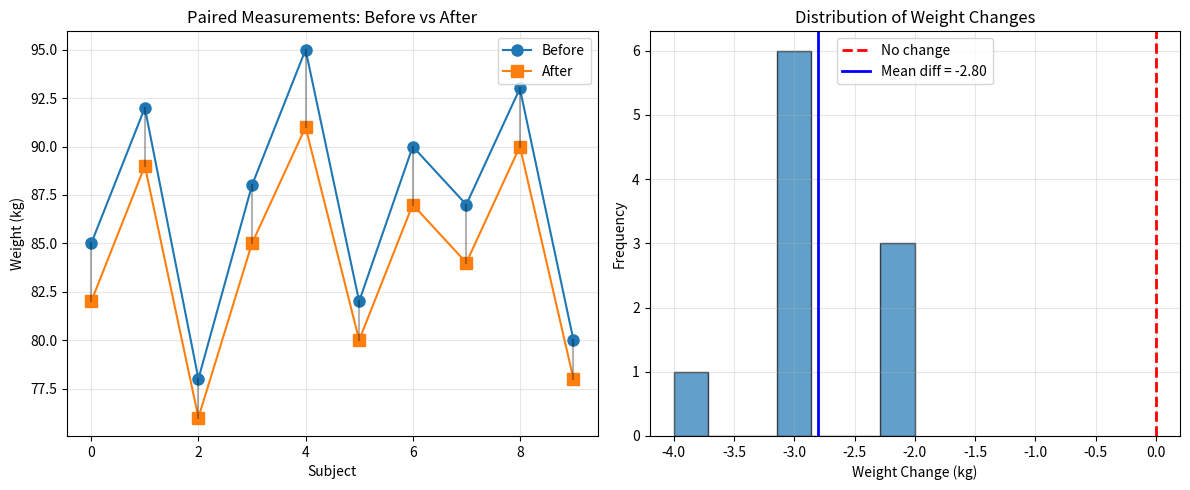

Source code (Python): (Note: this script raises an exception after producing the figure.)
"""
Tutorial 04: Statistical Tests in scipy.stats
=============================================
Level: Intermediate
Topics: t-tests, chi-square tests, ANOVA, normality tests, Mann-Whitney U,
        Wilcoxon, Kruskal-Wallis, and other hypothesis tests

This module covers the most common statistical hypothesis tests available
in scipy.stats for comparing means, distributions, and relationships.
"""

import numpy as np
import matplotlib.pyplot as plt
from scipy import stats
import warnings
warnings.filterwarnings('ignore')

# Set random seed for reproducibility
np.random.seed(42)

# =============================================================================
# SECTION 1: Introduction to Hypothesis Testing
# =============================================================================
"""
Hypothesis Testing Framework:
------------------------------
1. State null hypothesis (H₀) and alternative hypothesis (H₁)
2. Choose significance level (α), typically 0.05
3. Calculate test statistic from sample data
4. Determine p-value: probability of observing data as extreme as ours, assuming H₀ is true
5. Decision:
   - If p-value ≤ α: Reject H₀ (result is "statistically significant")
   - If p-value > α: Fail to reject H₀ (insufficient evidence)

Types of Errors:
- Type I Error (α): Rejecting H₀ when it's true (false positive)
- Type II Error (β): Failing to reject H₀ when it's false (false negative)
- Power = 1 - β: Probability of correctly rejecting false H₀
"""

print("="*80)
print("STATISTICAL HYPOTHESIS TESTS")
print("="*80)
print()

# =============================================================================
# SECTION 2: One-Sample t-Test
# =============================================================================
"""
Tests if the mean of a single sample differs from a hypothesized value.

H₀: μ = μ₀ (population mean equals hypothesized value)
H₁: μ ≠ μ₀ (two-tailed) or μ > μ₀ or μ < μ₀ (one-tailed)

Test statistic: t = (x̄ - μ₀) / (s / √n)
where x̄ is sample mean, s is sample std dev, n is sample size

Assumptions:
- Data is approximately normally distributed (or n ≥ 30 by CLT)
- Random sample
"""

print("ONE-SAMPLE t-TEST")
print("-" * 40)

# Example: Testing if average student test score differs from 75
scores = np.array([78, 82, 75, 88, 72, 90, 85, 77, 83, 79, 
                   81, 76, 84, 80, 86, 74, 89, 73, 87, 91])
hypothesized_mean = 75

# Perform one-sample t-test
t_statistic, p_value = stats.ttest_1samp(scores, hypothesized_mean)

print(f"Sample data: n={len(scores)}, mean={np.mean(scores):.2f}, std={np.std(scores, ddof=1):.2f}")
print(f"Hypothesized mean: μ₀ = {hypothesized_mean}")
print(f"Test statistic: t = {t_statistic:.4f}")
print(f"P-value (two-tailed): {p_value:.4f}")
print()

alpha = 0.05
if p_value < alpha:
    print(f"Decision: Reject H₀ (p={p_value:.4f} < α={alpha})")
    print(f"Conclusion: Sample mean ({np.mean(scores):.2f}) significantly differs from {hypothesized_mean}")
else:
    print(f"Decision: Fail to reject H₀ (p={p_value:.4f} ≥ α={alpha})")
    print(f"Conclusion: Insufficient evidence that mean differs from {hypothesized_mean}")
print()

# Confidence interval for the mean
confidence_level = 0.95
df = len(scores) - 1
t_critical = stats.t.ppf((1 + confidence_level) / 2, df)
margin_of_error = t_critical * (np.std(scores, ddof=1) / np.sqrt(len(scores)))
ci_lower = np.mean(scores) - margin_of_error
ci_upper = np.mean(scores) + margin_of_error

print(f"{confidence_level*100:.0f}% Confidence Interval for mean: [{ci_lower:.2f}, {ci_upper:.2f}]")
print()

# =============================================================================
# SECTION 3: Two-Sample t-Test (Independent Samples)
# =============================================================================
"""
Tests if the means of two independent samples differ.

H₀: μ₁ = μ₂ (population means are equal)
H₁: μ₁ ≠ μ₂ (two-tailed) or μ₁ > μ₂ or μ₁ < μ₂ (one-tailed)

Two versions:
1. Student's t-test: assumes equal variances
2. Welch's t-test: does not assume equal variances (default in scipy)

Assumptions:
- Both samples are approximately normally distributed
- Random and independent samples
"""

print("TWO-SAMPLE t-TEST (Independent)")
print("-" * 40)

# Example: Comparing test scores between two teaching methods
method_A = np.array([78, 82, 75, 88, 72, 90, 85, 77, 83, 79])
method_B = np.array([85, 88, 91, 84, 89, 92, 87, 90, 86, 93, 88, 85])

print(f"Method A: n={len(method_A)}, mean={np.mean(method_A):.2f}, std={np.std(method_A, ddof=1):.2f}")
print(f"Method B: n={len(method_B)}, mean={np.mean(method_B):.2f}, std={np.std(method_B, ddof=1):.2f}")
print()

# Test for equal variances (Levene's test)
levene_stat, levene_p = stats.levene(method_A, method_B)
print(f"Levene's test for equal variances: p={levene_p:.4f}")
if levene_p > 0.05:
    print("  → Variances are approximately equal")
    equal_var = True
else:
    print("  → Variances are significantly different")
    equal_var = False
print()

# Perform two-sample t-test
t_stat, p_val = stats.ttest_ind(method_A, method_B, equal_var=equal_var)

print(f"Test statistic: t = {t_stat:.4f}")
print(f"P-value (two-tailed): {p_val:.4f}")
print()

if p_val < alpha:
    print(f"Decision: Reject H₀ (p={p_val:.4f} < α={alpha})")
    print("Conclusion: Teaching methods produce significantly different results")
else:
    print(f"Decision: Fail to reject H₀ (p={p_val:.4f} ≥ α={alpha})")
    print("Conclusion: No significant difference between teaching methods")
print()

# Effect size: Cohen's d
pooled_std = np.sqrt(((len(method_A)-1)*np.var(method_A, ddof=1) + 
                      (len(method_B)-1)*np.var(method_B, ddof=1)) / 
                     (len(method_A) + len(method_B) - 2))
cohens_d = (np.mean(method_B) - np.mean(method_A)) / pooled_std
print(f"Effect size (Cohen's d): {cohens_d:.4f}")
print("  Interpretation: |d| < 0.2 (small), 0.2-0.8 (medium), > 0.8 (large)")
print()

# =============================================================================
# SECTION 4: Paired t-Test (Dependent Samples)
# =============================================================================
"""
Tests if the mean difference between paired observations is zero.

H₀: μ_d = 0 (mean difference is zero)
H₁: μ_d ≠ 0 (mean difference is non-zero)

Used for:
- Before-after measurements
- Matched pairs
- Repeated measures

Test statistic: t = d̄ / (s_d / √n)
where d̄ is mean of differences, s_d is std dev of differences
"""

print("PAIRED t-TEST (Dependent Samples)")
print("-" * 40)

# Example: Weight before and after diet program
before = np.array([85, 92, 78, 88, 95, 82, 90, 87, 93, 80])
after = np.array([82, 89, 76, 85, 91, 80, 87, 84, 90, 78])

differences = after - before
mean_diff = np.mean(differences)
print(f"Before: mean={np.mean(before):.2f}, std={np.std(before, ddof=1):.2f}")
print(f"After:  mean={np.mean(after):.2f}, std={np.std(after, ddof=1):.2f}")
print(f"Mean difference: {mean_diff:.2f} kg")
print()

# Perform paired t-test
t_paired, p_paired = stats.ttest_rel(before, after)

print(f"Test statistic: t = {t_paired:.4f}")
print(f"P-value (two-tailed): {p_paired:.4f}")
print()

if p_paired < alpha:
    print(f"Decision: Reject H₀ (p={p_paired:.4f} < α={alpha})")
    print("Conclusion: Diet program has significant effect on weight")
else:
    print(f"Decision: Fail to reject H₀ (p={p_paired:.4f} ≥ α={alpha})")
    print("Conclusion: No significant effect of diet program")
print()

# Visualize paired data
plt.figure(figsize=(12, 5))

plt.subplot(1, 2, 1)
x = np.arange(len(before))
plt.plot(x, before, 'o-', label='Before', markersize=8)
plt.plot(x, after, 's-', label='After', markersize=8)
for i in range(len(before)):
    plt.plot([i, i], [before[i], after[i]], 'k-', alpha=0.3)
plt.xlabel('Subject')
plt.ylabel('Weight (kg)')
plt.title('Paired Measurements: Before vs After')
plt.legend()
plt.grid(True, alpha=0.3)

plt.subplot(1, 2, 2)
plt.hist(differences, bins=7, edgecolor='black', alpha=0.7)
plt.axvline(0, color='red', linestyle='--', linewidth=2, label='No change')
plt.axvline(mean_diff, color='blue', linestyle='-', linewidth=2, label=f'Mean diff = {mean_diff:.2f}')
plt.xlabel('Weight Change (kg)')
plt.ylabel('Frequency')
plt.title('Distribution of Weight Changes')
plt.legend()
plt.grid(True, alpha=0.3)

plt.tight_layout()
plt.savefig('/home/claude/scipy_stats_course/04_paired_test.png', dpi=300, bbox_inches='tight')
print("Saved: 04_paired_test.png\n")
plt.close()

# =============================================================================
# SECTION 5: Chi-Square Test for Independence
# =============================================================================
"""
Tests if two categorical variables are independent.

H₀: Variables are independent
H₁: Variables are associated (dependent)

Test statistic: χ² = Σ [(O - E)² / E]
where O is observed frequency, E is expected frequency

Assumptions:
- Expected frequency ≥ 5 in at least 80% of cells
- Expected frequency ≥ 1 in all cells
"""

print("CHI-SQUARE TEST FOR INDEPENDENCE")
print("-" * 40)

# Example: Relationship between smoking and lung disease
# Rows: Smoker/Non-smoker, Columns: Disease/No Disease
observed = np.array([[45, 65],   # Smokers: Disease, No Disease
                     [15, 95]])   # Non-smokers: Disease, No Disease

print("Contingency Table:")
print("                  Disease    No Disease")
print(f"Smokers            {observed[0,0]:3d}        {observed[0,1]:3d}")
print(f"Non-smokers        {observed[1,0]:3d}        {observed[1,1]:3d}")
print()

# Perform chi-square test
chi2_stat, p_chi, dof, expected = stats.chi2_contingency(observed)

print(f"Chi-square statistic: χ² = {chi2_stat:.4f}")
print(f"Degrees of freedom: {dof}")
print(f"P-value: {p_chi:.4f}")
print()

print("Expected frequencies (under independence):")
print("                  Disease    No Disease")
print(f"Smokers          {expected[0,0]:6.2f}     {expected[0,1]:6.2f}")
print(f"Non-smokers      {expected[1,0]:6.2f}     {expected[1,1]:6.2f}")
print()

if p_chi < alpha:
    print(f"Decision: Reject H₀ (p={p_chi:.4f} < α={alpha})")
    print("Conclusion: Smoking and lung disease are associated")
else:
    print(f"Decision: Fail to reject H₀ (p={p_chi:.4f} ≥ α={alpha})")
    print("Conclusion: No significant association found")
print()

# Cramér's V (effect size for chi-square)
n = np.sum(observed)
min_dim = min(observed.shape[0], observed.shape[1]) - 1
cramers_v = np.sqrt(chi2_stat / (n * min_dim))
print(f"Cramér's V (effect size): {cramers_v:.4f}")
print("  Interpretation: V < 0.1 (small), 0.1-0.3 (medium), > 0.3 (large)")
print()

# =============================================================================
# SECTION 6: Chi-Square Goodness-of-Fit Test
# =============================================================================
"""
Tests if observed frequencies match expected frequencies.

H₀: Data follows the specified distribution
H₁: Data does not follow the specified distribution
"""

print("CHI-SQUARE GOODNESS-OF-FIT TEST")
print("-" * 40)

# Example: Testing if a die is fair
rolls = np.array([12, 18, 15, 14, 16, 13])  # Observed frequencies
expected_freq = np.array([15, 15, 15, 15, 15, 15])  # Expected if fair (88 total rolls)

print(f"Die rolls observed: {rolls}")
print(f"Expected (fair die): {expected_freq}")
print()

# Perform goodness-of-fit test
chi2_gof, p_gof = stats.chisquare(rolls, expected_freq)

print(f"Chi-square statistic: χ² = {chi2_gof:.4f}")
print(f"P-value: {p_gof:.4f}")
print()

if p_gof < alpha:
    print(f"Decision: Reject H₀ (p={p_gof:.4f} < α={alpha})")
    print("Conclusion: Die is likely not fair")
else:
    print(f"Decision: Fail to reject H₀ (p={p_gof:.4f} ≥ α={alpha})")
    print("Conclusion: Data consistent with fair die")
print()

# =============================================================================
# SECTION 7: One-Way ANOVA (Analysis of Variance)
# =============================================================================
"""
Tests if means of three or more groups are equal.

H₀: μ₁ = μ₂ = μ₃ = ... (all group means are equal)
H₁: At least one mean differs

F-statistic: F = (Between-group variance) / (Within-group variance)

Assumptions:
- Normal distribution within each group
- Equal variances across groups (homoscedasticity)
- Independent observations
"""

print("ONE-WAY ANOVA")
print("-" * 40)

# Example: Comparing productivity across three work schedules
schedule_A = np.array([82, 85, 88, 84, 86, 83, 87, 85, 89, 84])
schedule_B = np.array([90, 92, 88, 91, 93, 89, 92, 90, 94, 91])
schedule_C = np.array([85, 87, 86, 88, 84, 86, 87, 85, 89, 86])

print(f"Schedule A: mean={np.mean(schedule_A):.2f}, std={np.std(schedule_A, ddof=1):.2f}")
print(f"Schedule B: mean={np.mean(schedule_B):.2f}, std={np.std(schedule_B, ddof=1):.2f}")
print(f"Schedule C: mean={np.mean(schedule_C):.2f}, std={np.std(schedule_C, ddof=1):.2f}")
print()

# Test for equal variances across groups
bartlett_stat, bartlett_p = stats.bartlett(schedule_A, schedule_B, schedule_C)
print(f"Bartlett's test for equal variances: p={bartlett_p:.4f}")
print()

# Perform one-way ANOVA
f_stat, p_anova = stats.f_oneway(schedule_A, schedule_B, schedule_C)

print(f"F-statistic: F = {f_stat:.4f}")
print(f"P-value: {p_anova:.4f}")
print()

if p_anova < alpha:
    print(f"Decision: Reject H₀ (p={p_anova:.4f} < α={alpha})")
    print("Conclusion: At least one schedule produces different results")
    print("  → Follow up with post-hoc tests (e.g., Tukey HSD) to identify which groups differ")
else:
    print(f"Decision: Fail to reject H₀ (p={p_anova:.4f} ≥ α={alpha})")
    print("Conclusion: No significant difference among schedules")
print()

# Visualize ANOVA
plt.figure(figsize=(10, 6))
data_anova = [schedule_A, schedule_B, schedule_C]
positions = [1, 2, 3]
bp = plt.boxplot(data_anova, positions=positions, widths=0.6, patch_artist=True)
for patch in bp['boxes']:
    patch.set_facecolor('lightblue')
plt.xticks(positions, ['Schedule A', 'Schedule B', 'Schedule C'])
plt.ylabel('Productivity Score')
plt.title('One-Way ANOVA: Productivity by Work Schedule')
plt.grid(True, alpha=0.3)
plt.tight_layout()
plt.savefig('/home/claude/scipy_stats_course/04_anova.png', dpi=300, bbox_inches='tight')
print("Saved: 04_anova.png\n")
plt.close()

# =============================================================================
# SECTION 8: Mann-Whitney U Test (Non-parametric Alternative to t-test)
# =============================================================================
"""
Tests if two independent samples come from the same distribution.
Non-parametric alternative to independent t-test.

H₀: Distributions are equal
H₁: Distributions differ

Advantages:
- Does not assume normality
- Robust to outliers
- Works with ordinal data

Use when:
- Data is not normally distributed
- Small sample sizes
- Presence of outliers
"""

print("MANN-WHITNEY U TEST (Non-parametric)")
print("-" * 40)

# Example: Comparing reaction times (may not be normal due to outliers)
group1 = np.array([12, 15, 13, 18, 14, 16, 15, 40])  # Note outlier: 40
group2 = np.array([20, 22, 21, 24, 19, 23, 22, 21])

print(f"Group 1: median={np.median(group1):.1f}, IQR={np.percentile(group1, 75)-np.percentile(group1, 25):.1f}")
print(f"Group 2: median={np.median(group2):.1f}, IQR={np.percentile(group2, 75)-np.percentile(group2, 25):.1f}")
print()

# Perform Mann-Whitney U test
u_stat, p_mann = stats.mannwhitneyu(group1, group2, alternative='two-sided')

print(f"U-statistic: U = {u_stat:.4f}")
print(f"P-value: {p_mann:.4f}")
print()

if p_mann < alpha:
    print(f"Decision: Reject H₀ (p={p_mann:.4f} < α={alpha})")
    print("Conclusion: Groups have significantly different distributions")
else:
    print(f"Decision: Fail to reject H₀ (p={p_mann:.4f} ≥ α={alpha})")
    print("Conclusion: No significant difference in distributions")
print()

# Compare with t-test (for illustration)
t_with_outlier, p_t = stats.ttest_ind(group1, group2)
print(f"For comparison, t-test p-value: {p_t:.4f}")
print("  (t-test is affected by the outlier in group1)")
print()

# =============================================================================
# SECTION 9: Wilcoxon Signed-Rank Test (Non-parametric Paired Test)
# =============================================================================
"""
Non-parametric alternative to paired t-test.
Tests if median difference between paired samples is zero.

H₀: Median difference is zero
H₁: Median difference is non-zero

Use when:
- Paired data is not normally distributed
- Small sample sizes
- Ordinal data
"""

print("WILCOXON SIGNED-RANK TEST (Non-parametric Paired)")
print("-" * 40)

# Example: Pain scores before and after treatment (ordinal scale 1-10)
pain_before = np.array([8, 7, 9, 6, 8, 7, 9, 8, 7, 6])
pain_after = np.array([5, 6, 7, 5, 6, 4, 6, 5, 5, 4])

print(f"Before: median={np.median(pain_before):.1f}")
print(f"After:  median={np.median(pain_after):.1f}")
print()

# Perform Wilcoxon signed-rank test
w_stat, p_wilcoxon = stats.wilcoxon(pain_before, pain_after)

print(f"W-statistic: W = {w_stat:.4f}")
print(f"P-value: {p_wilcoxon:.4f}")
print()

if p_wilcoxon < alpha:
    print(f"Decision: Reject H₀ (p={p_wilcoxon:.4f} < α={alpha})")
    print("Conclusion: Treatment significantly reduces pain")
else:
    print(f"Decision: Fail to reject H₀ (p={p_wilcoxon:.4f} ≥ α={alpha})")
    print("Conclusion: No significant effect of treatment")
print()

# =============================================================================
# SECTION 10: Kruskal-Wallis H Test (Non-parametric Alternative to ANOVA)
# =============================================================================
"""
Tests if three or more groups come from the same distribution.
Non-parametric alternative to one-way ANOVA.

H₀: All groups have the same distribution
H₁: At least one group differs

Use when:
- Data is not normally distributed
- Ordinal data
- Presence of outliers
"""

print("KRUSKAL-WALLIS H TEST (Non-parametric ANOVA)")
print("-" * 40)

# Example: Customer satisfaction scores (ordinal scale) across three stores
store1 = np.array([3, 4, 3, 5, 4, 3, 4, 5, 3, 4])
store2 = np.array([4, 5, 5, 5, 4, 5, 5, 4, 5, 5])
store3 = np.array([3, 3, 4, 3, 2, 3, 4, 3, 3, 4])

print(f"Store 1: median={np.median(store1):.1f}")
print(f"Store 2: median={np.median(store2):.1f}")
print(f"Store 3: median={np.median(store3):.1f}")
print()

# Perform Kruskal-Wallis H test
h_stat, p_kruskal = stats.kruskal(store1, store2, store3)

print(f"H-statistic: H = {h_stat:.4f}")
print(f"P-value: {p_kruskal:.4f}")
print()

if p_kruskal < alpha:
    print(f"Decision: Reject H₀ (p={p_kruskal:.4f} < α={alpha})")
    print("Conclusion: At least one store has different satisfaction distribution")
else:
    print(f"Decision: Fail to reject H₀ (p={p_kruskal:.4f} ≥ α={alpha})")
    print("Conclusion: No significant difference among stores")
print()

# =============================================================================
# SECTION 11: Tests for Normality
# =============================================================================
"""
Several tests to check if data is normally distributed.

Common tests:
1. Shapiro-Wilk: Good for small to medium samples (n < 5000)
2. Kolmogorov-Smirnov: Compares with reference distribution
3. Anderson-Darling: More weight to tail values
4. D'Agostino-Pearson: Based on skewness and kurtosis
"""

print("NORMALITY TESTS")
print("-" * 40)

# Generate test data
normal_data = np.random.normal(0, 1, 100)
uniform_data = np.random.uniform(-2, 2, 100)
exponential_data = np.random.exponential(2, 100)

datasets = [
    ("Normal", normal_data),
    ("Uniform", uniform_data),
    ("Exponential", exponential_data)
]

for name, data in datasets:
    print(f"\n{name} data:")
    
    # Shapiro-Wilk test
    shapiro_stat, shapiro_p = stats.shapiro(data)
    print(f"  Shapiro-Wilk: W={shapiro_stat:.4f}, p={shapiro_p:.4f}", end="")
    print(f" → {'Normal' if shapiro_p > alpha else 'Not normal'}")
    
    # Kolmogorov-Smirnov test
    ks_stat, ks_p = stats.kstest(data, 'norm', args=(np.mean(data), np.std(data, ddof=1)))
    print(f"  Kolmogorov-Smirnov: D={ks_stat:.4f}, p={ks_p:.4f}", end="")
    print(f" → {'Normal' if ks_p > alpha else 'Not normal'}")
    
    # Anderson-Darling test
    anderson_result = stats.anderson(data, dist='norm')
    print(f"  Anderson-Darling: A²={anderson_result.statistic:.4f}")
    print(f"    Critical values: {anderson_result.critical_values}")
    print(f"    Significance levels: {anderson_result.significance_level}")

print()

# Visualize normality
fig, axes = plt.subplots(2, 3, figsize=(15, 10))

for i, (name, data) in enumerate(datasets):
    # Histogram with normal curve overlay
    axes[0, i].hist(data, bins=20, density=True, alpha=0.7, edgecolor='black')
    x_range = np.linspace(data.min(), data.max(), 100)
    axes[0, i].plot(x_range, stats.norm.pdf(x_range, np.mean(data), np.std(data, ddof=1)), 
                    'r-', linewidth=2, label='Normal fit')
    axes[0, i].set_title(f'{name} Data - Histogram')
    axes[0, i].legend()
    axes[0, i].grid(True, alpha=0.3)
    
    # Q-Q plot
    stats.probplot(data, dist="norm", plot=axes[1, i])
    axes[1, i].set_title(f'{name} Data - Q-Q Plot')
    axes[1, i].grid(True, alpha=0.3)

plt.tight_layout()
plt.savefig('/home/claude/scipy_stats_course/04_normality_tests.png', dpi=300, bbox_inches='tight')
print("Saved: 04_normality_tests.png\n")
plt.close()

# =============================================================================
# SECTION 12: Summary Table
# =============================================================================

print("="*80)
print("SUMMARY: When to Use Each Test")
print("="*80)

test_guide = """
Test Type               Use When                              Assumptions
--------------------------------------------------------------------------------
One-sample t-test       Compare sample mean to value         Normal or n≥30
Two-sample t-test       Compare two independent means        Normal, independent
Paired t-test           Compare paired measurements          Normal differences
Chi-square test         Test categorical associations        Expected freq ≥ 5
Goodness-of-fit         Test distribution fit                Expected freq ≥ 5
One-way ANOVA           Compare 3+ independent means         Normal, equal var
Mann-Whitney U          Compare 2 independent (non-param)    None (ordinal OK)
Wilcoxon signed-rank    Compare paired (non-parametric)      None (ordinal OK)
Kruskal-Wallis          Compare 3+ groups (non-parametric)   None (ordinal OK)
Shapiro-Wilk            Test normality                       n < 5000
"""

print(test_guide)

print("\n" + "="*80)
print("Tutorial 04 Complete!")
print("="*80)
print("\nKey Takeaways:")
print("1. Choose parametric tests (t-tests, ANOVA) when assumptions are met")
print("2. Use non-parametric tests when data is not normal or has outliers")
print("3. Always check test assumptions before proceeding")
print("4. P-value indicates strength of evidence against null hypothesis")
print("5. Statistical significance (p<0.05) doesn't always mean practical importance")
print("6. Report effect sizes along with p-values for complete picture")
print("7. Multiple comparisons require adjustment (e.g., Bonferroni correction)")
